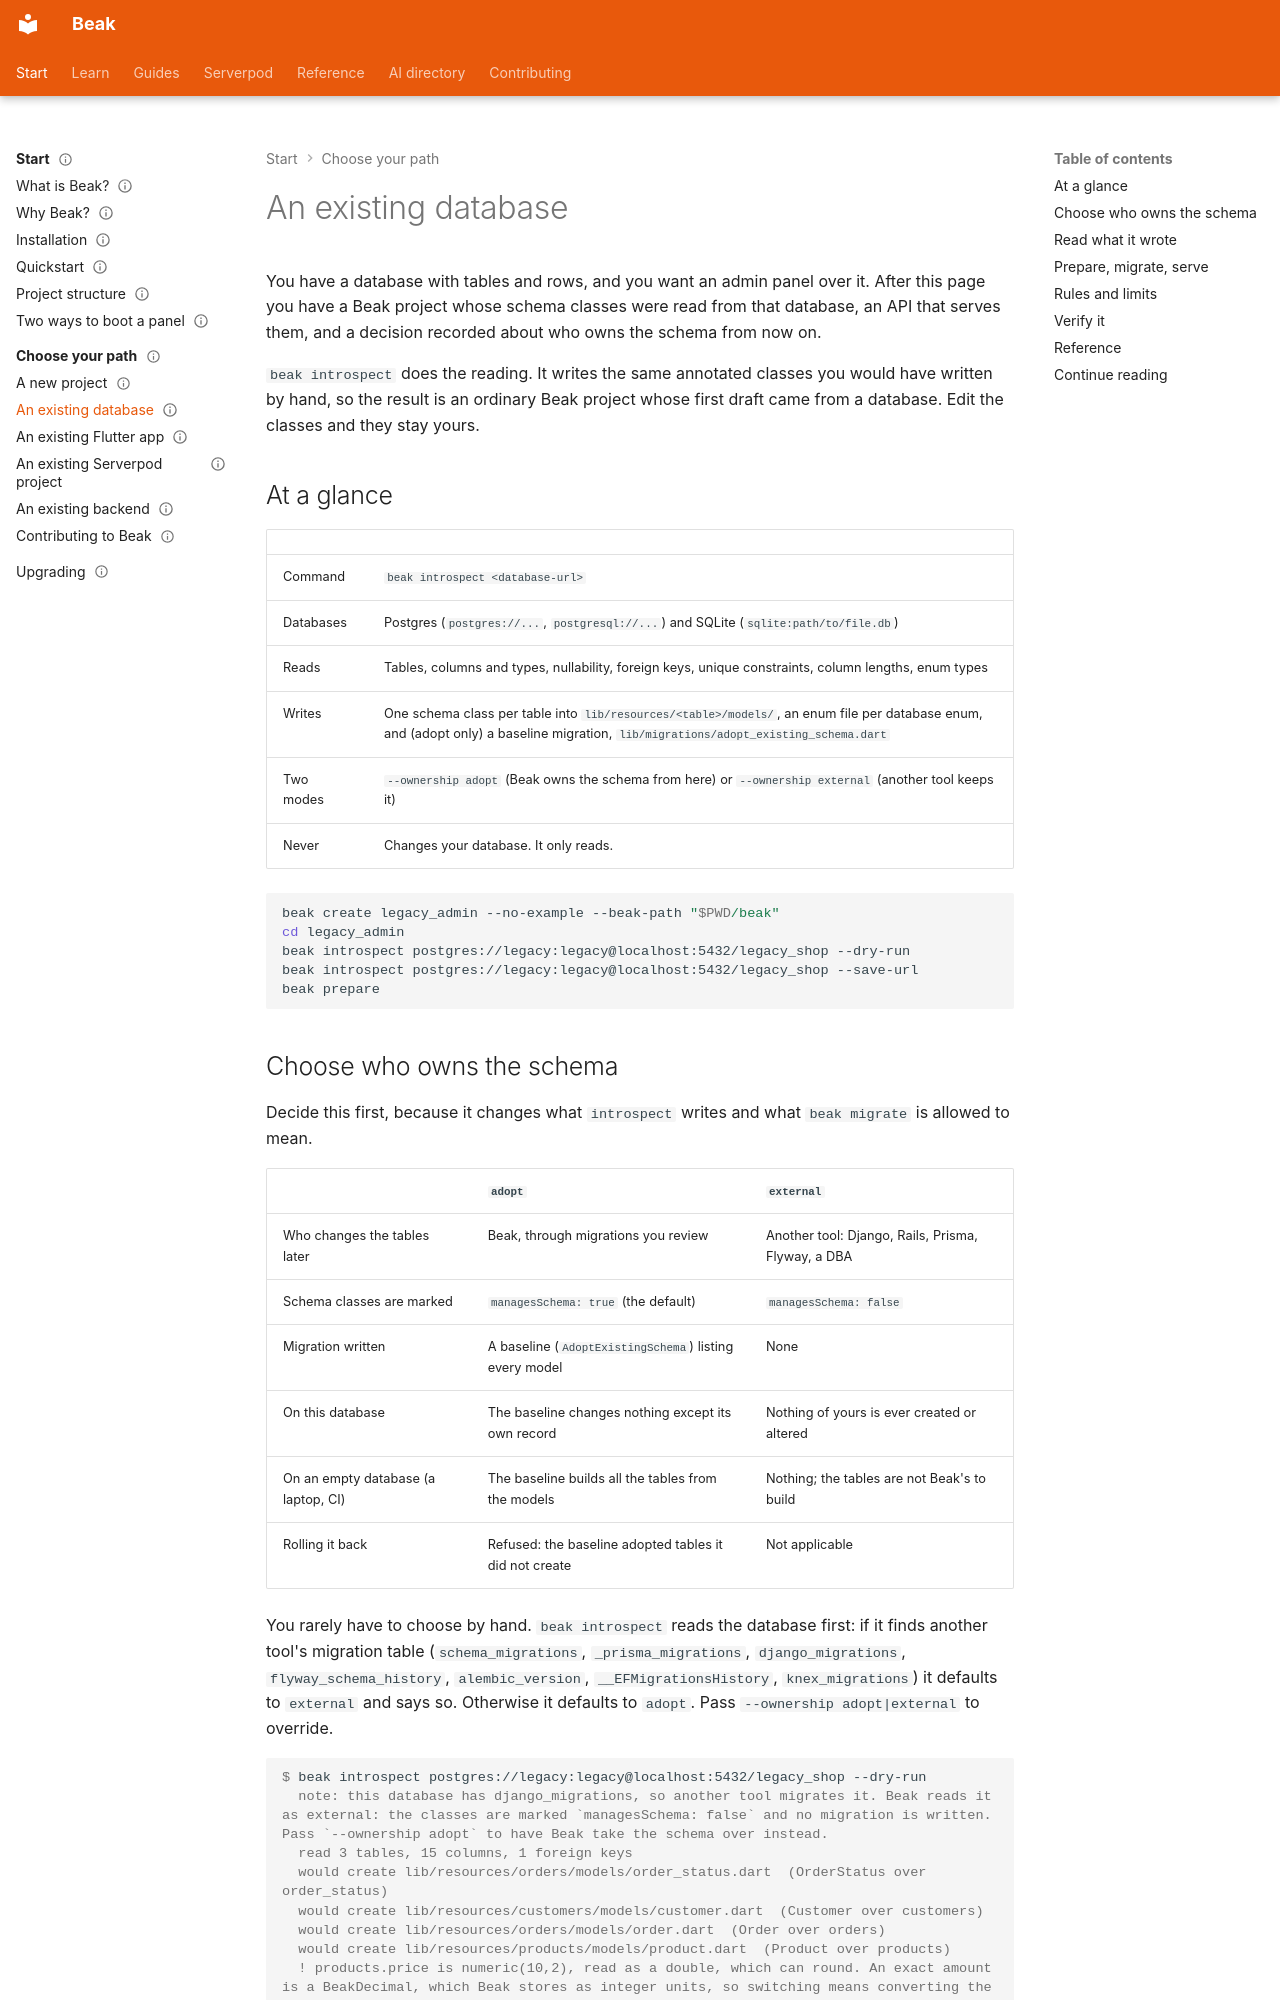

repository: SimonErich/beak · page: start-here/paths/existing-database/index.html · generator: mkdocs

---
title: An existing database
description: Point beak introspect at a Postgres or SQLite database you already have, review the schema classes it writes and choose who migrates from here on.
type: guide
audience: [beginner, expert]
status: stable
---

# An existing database

You have a database with tables and rows, and you want an admin panel over it. After this page you have a Beak project whose schema classes were read from that database, an API that serves them, and a decision recorded about who owns the schema from now on.

`beak introspect` does the reading. It writes the same annotated classes you would have written by hand, so the result is an ordinary Beak project whose first draft came from a database. Edit the classes and they stay yours.

## At a glance

| | |
| --- | --- |
| Command | `beak introspect <database-url>` |
| Databases | Postgres (`postgres://...`, `postgresql://...`) and SQLite (`sqlite:path/to/file.db`) |
| Reads | Tables, columns and types, nullability, foreign keys, unique constraints, column lengths, enum types |
| Writes | One schema class per table into `lib/resources/<table>/models/`, an enum file per database enum, and (adopt only) a baseline migration, `lib/migrations/adopt_existing_schema.dart` |
| Two modes | `--ownership adopt` (Beak owns the schema from here) or `--ownership external` (another tool keeps it) |
| Never | Changes your database. It only reads. |

```bash
beak create legacy_admin --no-example --beak-path "$PWD/beak"
cd legacy_admin
beak introspect postgres://legacy:legacy@localhost:5432/legacy_shop --dry-run
beak introspect postgres://legacy:legacy@localhost:5432/legacy_shop --save-url
beak prepare
```
